Run: headless pygame with SDL's dummy video driver; simulated clock (each Clock.tick advances the game by its frame time, no real sleeping); random seed 0; keys injected as events and as key.get_pressed() state; no mouse input.
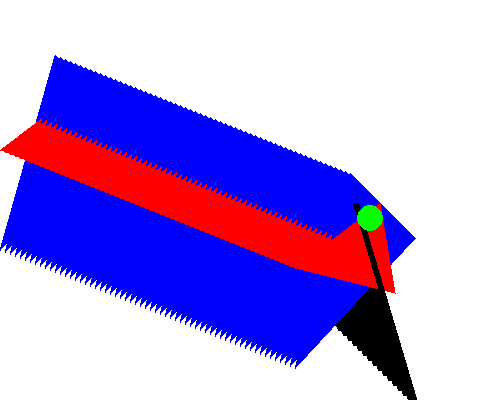
Frame 1 of 4 · flips 1–60 · no input
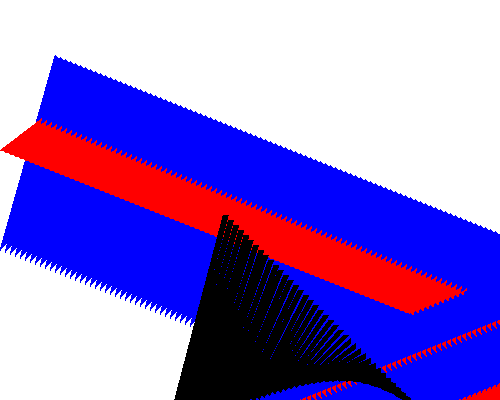
Frame 2 of 4 · flips 61–180 · tapped SPACE, RETURN · held RIGHT (→), D
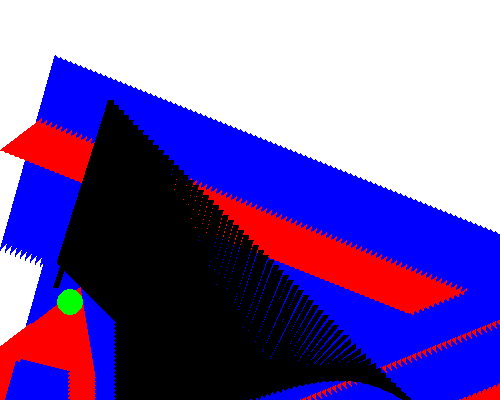
Frame 3 of 4 · flips 181–300 · held DOWN (↓), S
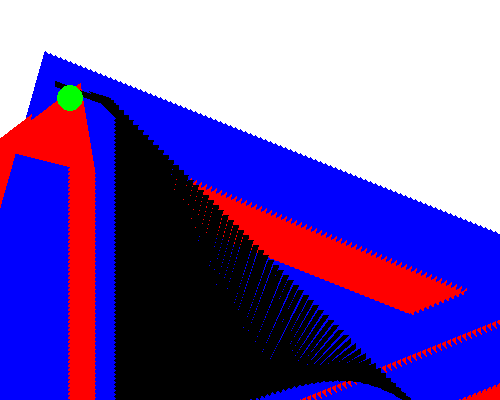
Frame 4 of 4 · flips 301–420 · held LEFT (←), A, UP (↑), W

The pygame program that drew these frames:

import pygame, sys, time, random
from pygame.locals import *

pygame.init()

windowSurface = pygame.display.set_mode((500, 400), 0, 32)
pygame.display.set_caption("Paint")

BLACK = (0, 0, 0)
WHITE = (255, 255, 255)
RED = (255, 0, 0)
GREEN = (0, 255, 0)
BLUE = (0, 0, 255)

windowSurface.fill(WHITE)

info = pygame.display.Info()
sw = info.current_w
sh = info.current_h

x = y = 0

dx = 5
dy = 2


while True:

    pygame.draw.polygon(windowSurface,BLUE,((0+x,250+y),(120+x,120+y),(55+x,55+y)))
    pygame.draw.polygon(windowSurface,RED,((0+x,150+y),(85+x,85+y),(100+x,175+y),(0+x,150+y)))
    pygame.draw.line(windowSurface,BLACK,(60+x,85+y), (120+x, 110+x), 6)
    pygame.draw.circle(windowSurface, GREEN , (75+x,100+y), 13, 0)

    x += dx
    y += dy

    if x - dx < 0 or x + dx > sw:
        dx = -dx
    if y - dy < 0 or y + dy > sh:
        dy = -dy


    pygame.display.update()

    for event in pygame.event.get():
        if event.type == QUIT:
            pygame.quit()
            sys.exit()
